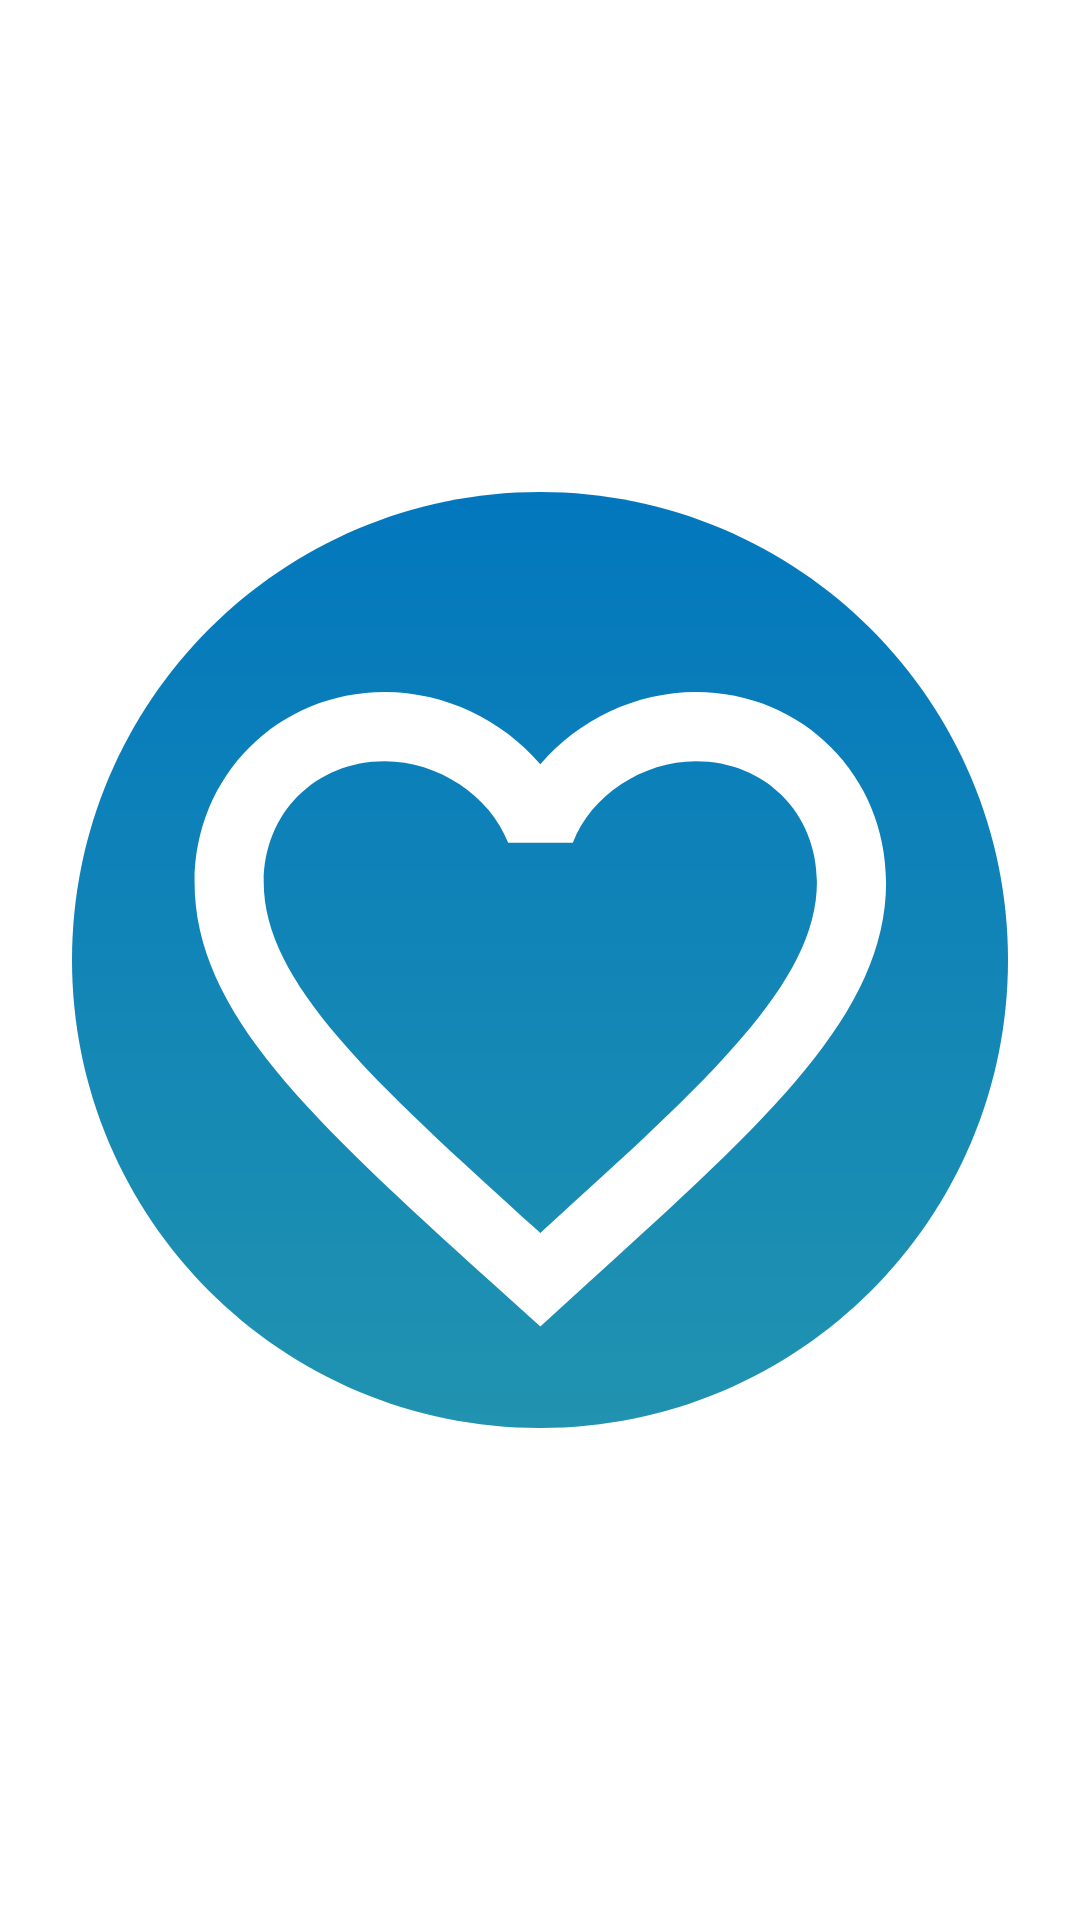

Here is an Android app screen rendered from its layout file. Give the layout XML and the strings, colors and styles it references.
<!-- AndroidManifest.xml: activity theme Theme.NoToolbar -->
<!-- res/layout/fragment_splash.xml -->
<?xml version="1.0" encoding="utf-8"?>
<ImageView xmlns:android="http://schemas.android.com/apk/res/android"
    android:layout_width="match_parent"
    android:layout_height="match_parent"
    android:paddingStart="@dimen/padding_large"
    android:paddingEnd="@dimen/padding_large"
    android:src="@drawable/ic_launcher_icon" />
<!-- resources referenced by this layout -->
<resources>
  <dimen name="padding_large">24dp</dimen>
  <!-- drawable ic_launcher_icon (drawable) -->
  <vector xmlns:android="http://schemas.android.com/apk/res/android"
      xmlns:aapt="http://schemas.android.com/aapt"
      android:width="515dp"
      android:height="515dp"
      android:viewportWidth="515"
      android:viewportHeight="515">
    <group>
      <clip-path
          android:pathData="M0,0h515v515h-515z"/>
      <path
          android:pathData="M257.5,0C399.713,0 515,115.287 515,257.5S399.713,515 257.5,515 0,399.713 0,257.5 115.287,0 257.5,0Z">
        <aapt:attr name="android:fillColor">
          <gradient 
              android:startY="0"
              android:startX="257.5"
              android:endY="515"
              android:endX="257.5"
              android:type="linear">
            <item android:offset="0" android:color="#FF6DD5ED"/>
            <item android:offset="0" android:color="#FF0277BD"/>
            <item android:offset="1" android:color="#FF2193B0"/>
          </gradient>
        </aapt:attr>
      </path>
      <path
          android:pathData="M343.287,110.059c-33.1,0 -64.871,15.409 -85.606,39.759C236.944,125.468 205.175,110.059 172.074,110.059 113.481,110.059 67.444,156.096 67.444,214.689c0,71.909 64.68,130.5 162.652,219.533l27.584,24.921 27.584,-25.111C383.237,345.191 447.917,286.599 447.917,214.689 447.917,156.096 401.88,110.059 343.287,110.059ZM259.587,405.877 L257.687,407.777 255.787,405.877C165.226,323.885 105.491,269.668 105.491,214.689c0,-38.047 28.535,-66.583 66.583,-66.583 29.3,0 57.832,18.833 67.914,44.9h35.574c9.892,-26.062 38.428,-44.9 67.724,-44.9 38.047,0 66.583,28.535 66.583,66.583C409.87,269.668 350.136,323.885 259.583,405.877Z"
          android:fillColor="#fff"/>
    </group>
  </vector>
  <style name="Theme.NoToolbar" parent="Theme.MaterialComponents.DayNight.NoActionBar">
          
          <item name="colorPrimary">@color/primaryColor</item>
          <item name="colorPrimaryDark">@color/primaryDarkColor</item>
          <item name="colorOnPrimary">@color/white</item>
          <item name="colorPrimaryVariant">@color/primaryDarkColor</item>
          
          <item name="colorSecondary">@color/primaryLightColor</item>
          <item name="colorSecondaryVariant">@color/primaryLightColor</item>
          <item name="colorOnSecondary">@color/black</item>
          
          <item name="android:statusBarColor" tools:targetApi="l">?attr/colorPrimaryVariant</item>
          
          <item name="android:windowBackground">@color/white</item>
          <item name="colorBackgroundFloating">@color/white</item>
      </style>
  <color name="primaryColor">#0288d1</color>
  <color name="primaryDarkColor">#005b9f</color>
  <color name="white">#FFFFFFFF</color>
  <color name="primaryLightColor">#5eb8ff</color>
  <color name="black">#FF000000</color>
</resources>
